The GitHub repository Emazer01/Tani-Cek contains a labelled image folder "dataset" with 16 categories: onion moler disease, onion trotol disease, cabai antraknosa, cabai bercak daun, cabai keriting, cabai sehat, jagung bulai, jagung karat, jagung sehat, corn turcicum blight, kedelai karat, padi bercak coklat, rice blast, padi hawar daun, padi sehat, tomat hawar. Examples follow, each with its label.

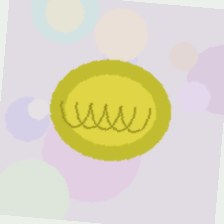
Label: cabai keriting

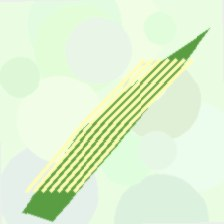
Label: jagung bulai

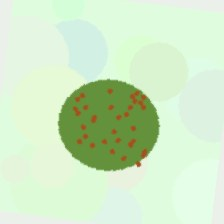
Label: kedelai karat

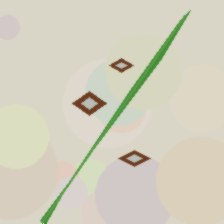
Label: rice blast

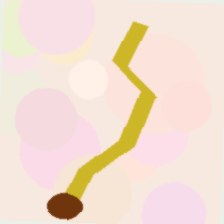
Label: onion moler disease

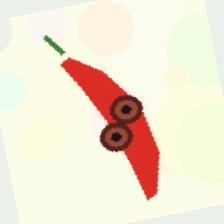
Label: cabai antraknosa
